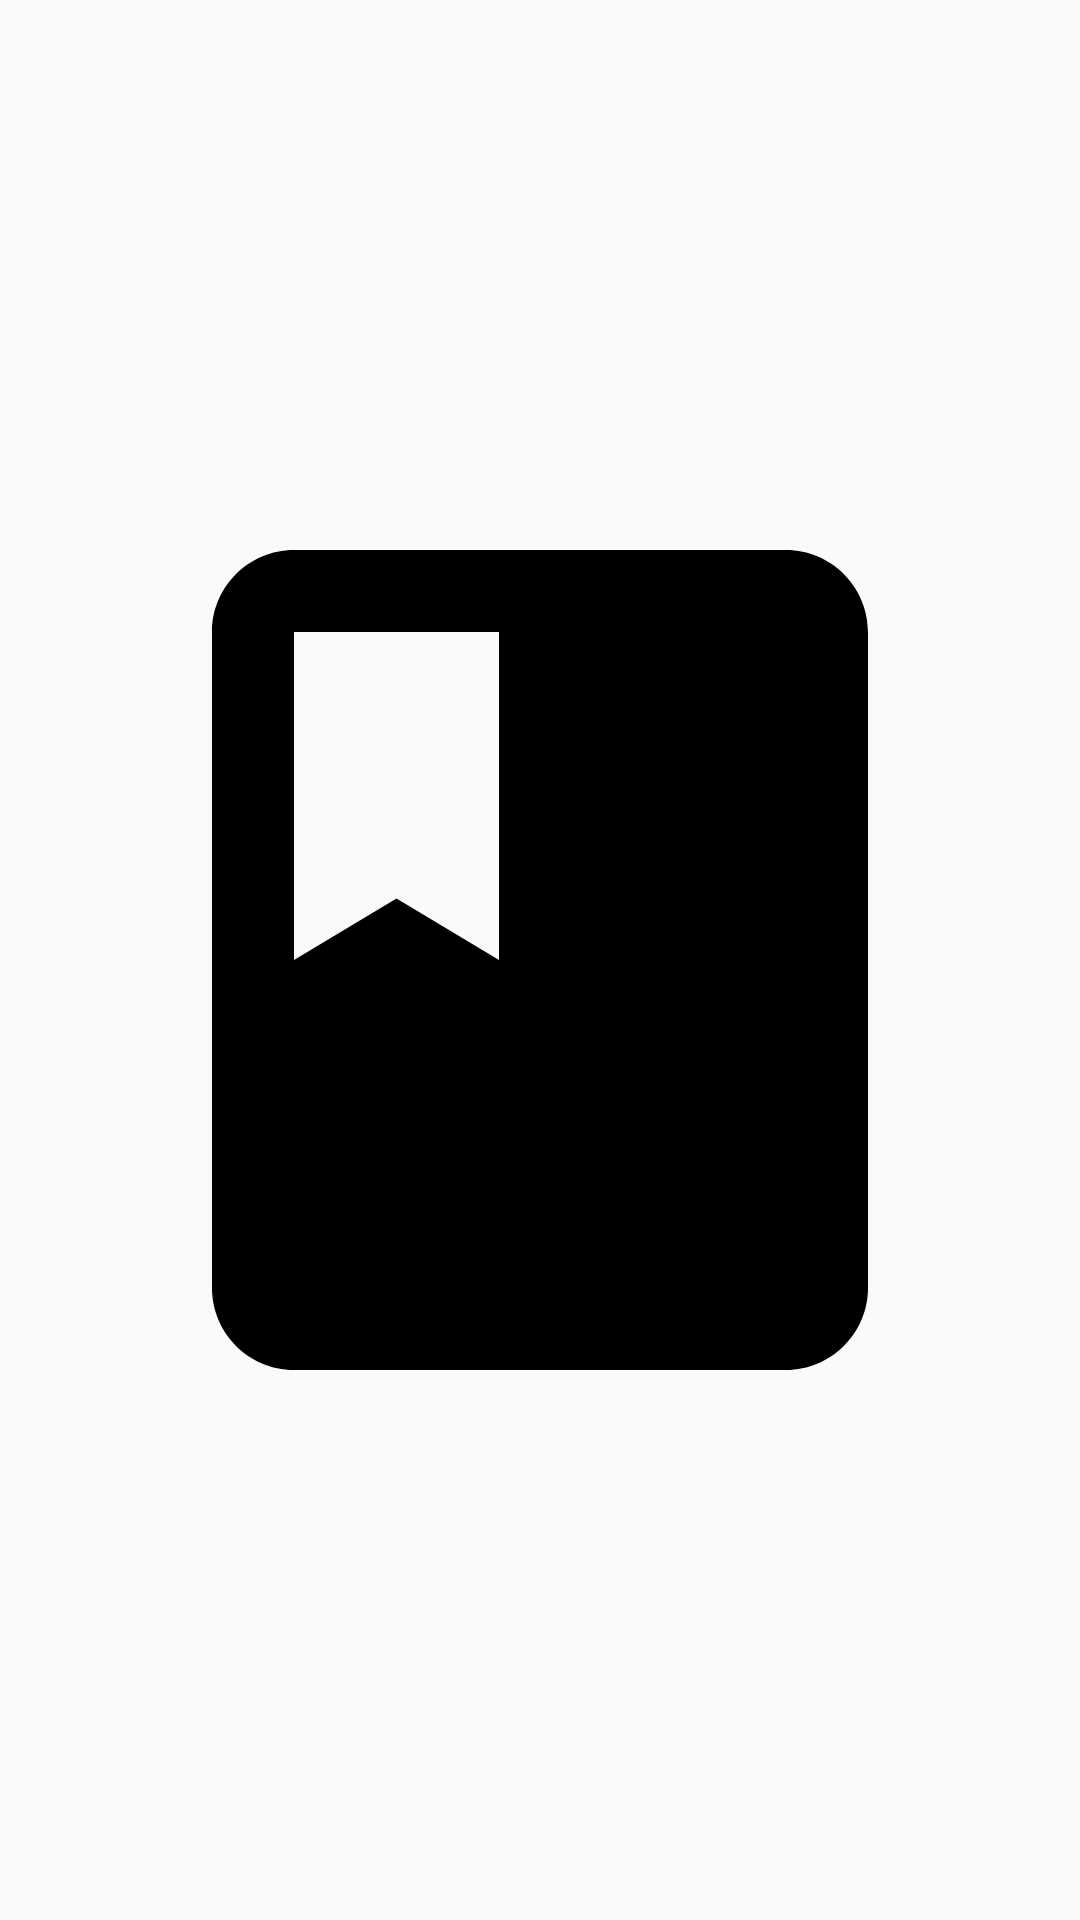

Android layout source for this screen:
<!-- AndroidManifest.xml: application theme AppTheme -->
<!-- res/layout/activity_book_image.xml -->
<?xml version="1.0" encoding="utf-8"?>
<ScrollView xmlns:android="http://schemas.android.com/apk/res/android"
    xmlns:app="http://schemas.android.com/apk/res-auto"
    android:layout_width="match_parent"
    android:layout_height="match_parent"
    android:background="@drawable/wood_sheet_tile"
    android:fillViewport="true"
    android:padding="@dimen/book_image_scroll_padding">

    <ImageView
        android:id="@+id/book_image_id"
        android:layout_width="match_parent"
        android:layout_height="wrap_content"
        android:adjustViewBounds="true"
        app:srcCompat="@drawable/ic_book" />

</ScrollView>
<!-- resources referenced by this layout -->
<resources>
  <dimen name="book_image_scroll_padding">16dp</dimen>
  <!-- drawable ic_book (drawable) -->
  <vector xmlns:android="http://schemas.android.com/apk/res/android"
      android:width="24dp"
      android:height="24dp"
      android:viewportHeight="24.0"
      android:viewportWidth="24.0">
      <path
          android:fillColor="#FF000000"
          android:pathData="M18,2H6c-1.1,0 -2,0.9 -2,2v16c0,1.1 0.9,2 2,2h12c1.1,0 2,-0.9 2,-2V4c0,-1.1 -0.9,-2 -2,-2zM6,4h5v8l-2.5,-1.5L6,12V4z" />
  </vector>
  <style name="AppTheme" parent="Theme.AppCompat.Light.DarkActionBar">
          
          <item name="colorPrimary">@color/colorPrimary</item>
          <item name="colorPrimaryDark">@color/colorPrimaryDark</item>
          <item name="colorAccent">@color/colorAccent</item>
          <item name="preferenceTheme">@style/PreferenceThemeOverlay.v14.Material</item>
          <item name="alertDialogTheme">@style/AppTheme.AlertDialog</item>
          
          <item name="android:windowContentOverlay">@null</item>
          
          <item name="actionBarStyle">@style/AppBarStyle</item>
      </style>
  <color name="colorPrimary">#795548</color>
  <color name="colorPrimaryDark">#5d4037</color>
  <color name="colorAccent">#ffab40</color>
  <style name="AppTheme.AlertDialog" parent="Theme.AppCompat.Light.Dialog.Alert">
          <item name="colorAccent">@color/colorAccent</item>
      </style>
  <style name="AppBarStyle" parent="Widget.AppCompat.Light.ActionBar.Solid.Inverse">
          
          <item name="elevation">0dp</item>
      </style>
</resources>
